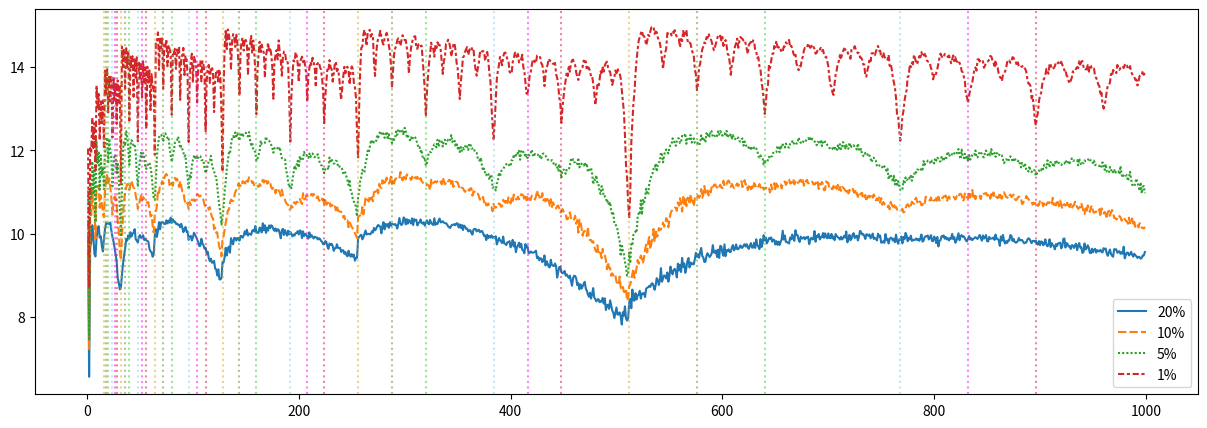
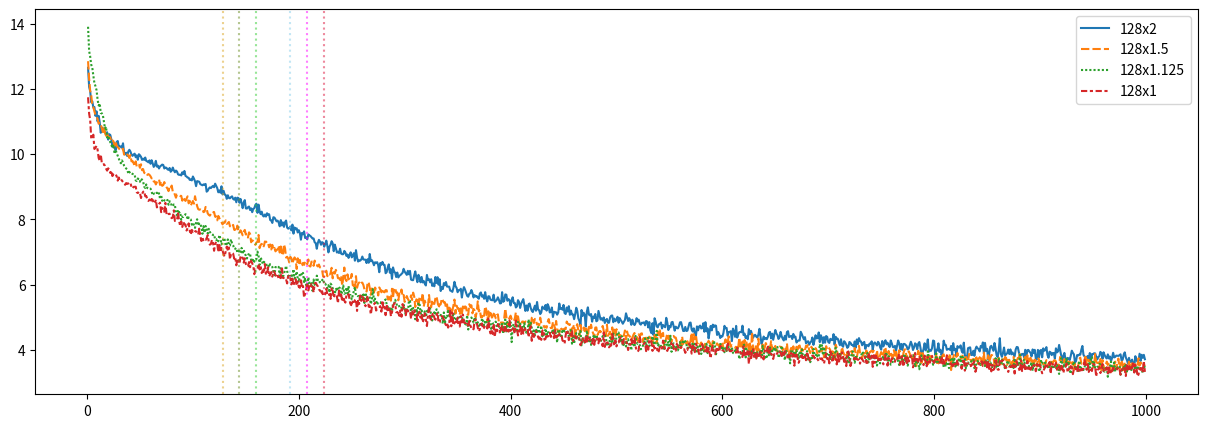

Recreate these plots in Python, in order.
import numpy as np
import pandas as pd
import struct
from matplotlib import pyplot as plt
import seaborn as sns
%matplotlib inline

npxor = np.frompyfunc(np.bitwise_xor, 2, 1)

def lzc(t):
    return 32 - len(np.binary_repr(t))
lzcv = np.frompyfunc(lzc, 1, 1)

def to_u32(f):
    s = struct.pack('>f',f)
    return struct.unpack('>l', s)[0]
to_u32v = np.frompyfunc(to_u32, 1, 1)

def mean_lzc(m, o):
    dist = np.random.normal(m,o,size=1000)
    truth = to_u32(m)
    vals = to_u32v(dist)
    xors = npxor(vals, truth)
    lzcs = lzcv(xors)
    return lzcs.mean()

mu = np.arange(1000)
sigma = mu*.20
sigma2 = mu*.10
sigma3 = mu*.05
sigma4 = mu*.01

result = [mean_lzc(m,o) for m,o in zip(mu,sigma)]
result2 = [mean_lzc(m,o) for m,o in zip(mu,sigma2)]
result3 = [mean_lzc(m,o) for m,o in zip(mu,sigma3)]
result4 = [mean_lzc(m,o) for m,o in zip(mu,sigma4)]

factors = [1.75,1.625,1.5,1.25,1.125,1]
fcolors = ['crimson','magenta','skyblue','limegreen','olivedrab', 'goldenrod']

# LZC(mu)
_, ax = plt.subplots(figsize=(15,5))
sns.lineplot(data=pd.DataFrame({'20%':result, '10%':result2, '5%':result3, '1%':result4})[1:])
for i,f in enumerate(factors):
    [plt.axvline(2**x*f, alpha=.5, color=fcolors[i], ls=":") for x in range(4,10)];
plt.legend();

# Vertical lines at above plot
base = 128
for i,f in enumerate(factors):
    print("{:.4f} {:>9} {:>10}".format(f, np.binary_repr(int(base*f), 8), fcolors[i]))

sigma = np.arange(1000)
mu = [128 * 2] * sigma.size
mu2 = [128 * 1.5] * sigma.size
mu3 = [128 * 1.125] * sigma.size
mu4 = [128] * sigma.size

result = [mean_lzc(m,o) for m,o in zip(mu,sigma)]
result2 = [mean_lzc(m,o) for m,o in zip(mu2,sigma)]
result3 = [mean_lzc(m,o) for m,o in zip(mu3,sigma)]
result4 = [mean_lzc(m,o) for m,o in zip(mu4,sigma)]

# LZC(sigma)
_, ax = plt.subplots(figsize=(15,5))
sns.lineplot(data=pd.DataFrame({'128x2':result, '128x1.5':result2, '128x1.125':result3, '128x1':result4})[1:])
for i,f in enumerate(factors):
    [plt.axvline(128*f, alpha=.5, color=fcolors[i], ls=":")];
plt.legend();

# Vertical lines at above plot
base = 128
for i,f in enumerate(factors):
    print("{:.4f} {:>9} {:>10}".format(f, np.binary_repr(int(base*f), 8), fcolors[i]))

